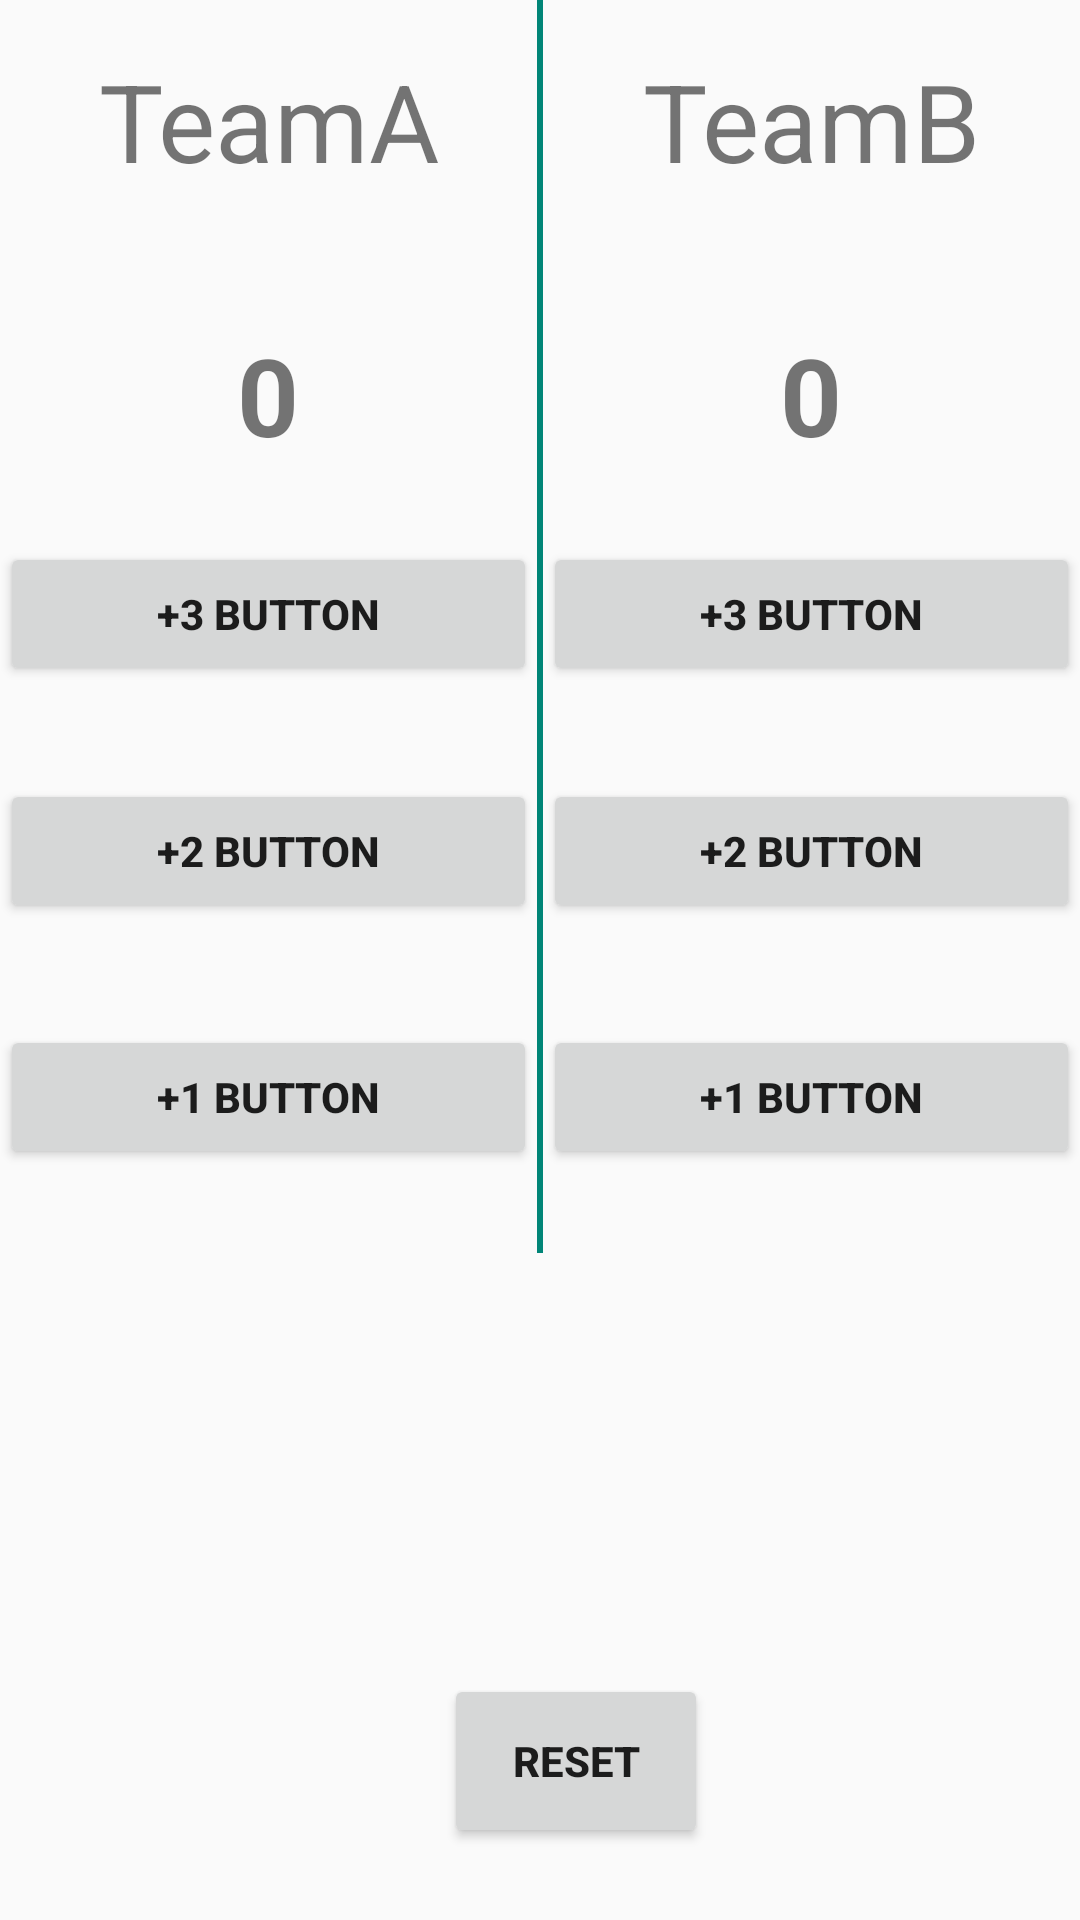

Write the Android layout XML for this screen, with the resource values it uses.
<!-- AndroidManifest.xml: application theme AppTheme -->
<!-- res/layout/activity_main2.xml -->
<?xml version="1.0" encoding="utf-8"?>
<android.support.constraint.ConstraintLayout xmlns:android="http://schemas.android.com/apk/res/android"
    xmlns:app="http://schemas.android.com/apk/res-auto"
    xmlns:tools="http://schemas.android.com/tools"
    android:layout_width="match_parent"
    android:layout_height="match_parent"
    tools:context=".Main2Activity">


    <LinearLayout
        android:layout_width="match_parent"
        android:layout_height="wrap_content"
        android:orientation="horizontal">

        <LinearLayout
            android:layout_width="match_parent"
            android:layout_height="match_parent"
            android:layout_weight="1"
            android:orientation="vertical">

            <TextView
                android:id="@+id/textView3"
                android:layout_width="match_parent"
                android:layout_height="wrap_content"
                android:layout_marginTop="16dp"
                android:layout_marginBottom="22dp"
                android:text="@string/TeamA"
                android:textAlignment="center"
                android:textSize="36sp"
                app:layout_constraintBottom_toTopOf="@+id/textView4"
                app:layout_constraintEnd_toEndOf="parent"
                app:layout_constraintStart_toStartOf="parent"
                app:layout_constraintTop_toTopOf="parent" />

            <TextView
                android:id="@+id/textView4"
                android:layout_width="match_parent"
                android:layout_height="wrap_content"
                android:layout_marginTop="21dp"
                android:layout_marginBottom="18dp"
                android:text="0"
                android:textAlignment="center"
                android:textSize="36sp"
                android:textStyle="bold"
                app:layout_constraintBottom_toTopOf="@+id/b3utton"
                app:layout_constraintEnd_toEndOf="parent"
                app:layout_constraintStart_toStartOf="parent"
                app:layout_constraintTop_toBottomOf="@+id/textView3" />

            <Button
                android:id="@+id/b3utton"
                android:layout_width="match_parent"
                android:layout_height="wrap_content"
                android:layout_marginTop="7dp"
                android:layout_marginBottom="20dp"
                android:text="@string/button3"
                android:textAlignment="center"
                android:textStyle="bold"
                app:layout_constraintBottom_toTopOf="@+id/b2utton"
                app:layout_constraintEnd_toEndOf="parent"
                app:layout_constraintStart_toStartOf="parent"
                app:layout_constraintTop_toBottomOf="@+id/textView4" />

            <Button
                android:id="@+id/b2utton"
                android:layout_width="match_parent"
                android:layout_height="wrap_content"
                android:layout_marginTop="11dp"
                android:layout_marginBottom="22dp"
                android:text="@string/button2"
                android:textAlignment="center"
                android:textStyle="bold"
                app:layout_constraintBottom_toTopOf="@+id/b1utton"
                app:layout_constraintEnd_toEndOf="parent"
                app:layout_constraintStart_toStartOf="parent"
                app:layout_constraintTop_toBottomOf="@+id/b3utton" />

            <Button
                android:id="@+id/b1utton"
                android:layout_width="match_parent"
                android:layout_height="wrap_content"
                android:layout_marginTop="12dp"
                android:layout_marginBottom="28dp"
                android:text="@string/button1"
                android:textAlignment="center"
                android:textStyle="bold"
                app:layout_constraintBottom_toTopOf="@+id/buttonSet"
                app:layout_constraintEnd_toEndOf="parent"
                app:layout_constraintStart_toStartOf="parent"
                app:layout_constraintTop_toBottomOf="@+id/b2utton" />

        </LinearLayout>

        <TextView
            android:layout_width="2dp"
            android:layout_height="match_parent"
            android:background="@color/colorPrimary"/>

        <LinearLayout
            android:layout_width="match_parent"
            android:layout_height="match_parent"
            android:layout_weight="1"
            android:orientation="vertical">

            <TextView
                android:id="@+id/textView3b"
                android:layout_width="match_parent"
                android:layout_height="wrap_content"
                android:layout_marginTop="16dp"
                android:layout_marginBottom="22dp"
                android:text="@string/TeamB"
                android:textAlignment="center"
                android:textSize="36sp"
                app:layout_constraintBottom_toTopOf="@+id/textView4"
                app:layout_constraintEnd_toEndOf="parent"
                app:layout_constraintStart_toStartOf="parent"
                app:layout_constraintTop_toTopOf="parent" />

            <TextView
                android:id="@+id/textView4b"
                android:text="0"
                android:layout_width="match_parent"
                android:layout_height="wrap_content"
                android:layout_marginTop="21dp"
                android:layout_marginBottom="18dp"
                android:textAlignment="center"
                android:textSize="36sp"
                android:textStyle="bold"
                app:layout_constraintBottom_toTopOf="@+id/b3utton"
                app:layout_constraintEnd_toEndOf="parent"
                app:layout_constraintStart_toStartOf="parent"
                app:layout_constraintTop_toBottomOf="@+id/textView3" />

            <Button
                android:id="@+id/b3uttonb"
                android:layout_width="match_parent"
                android:layout_height="wrap_content"
                android:layout_marginTop="7dp"
                android:layout_marginBottom="20dp"
                android:text="@string/button3"
                android:textAlignment="center"
                android:textStyle="bold"
                app:layout_constraintBottom_toTopOf="@+id/b2uttonb"
                app:layout_constraintEnd_toEndOf="parent"
                app:layout_constraintStart_toStartOf="parent"
                app:layout_constraintTop_toBottomOf="@+id/textView4" />

            <Button
                android:id="@+id/b2uttonb"
                android:layout_width="match_parent"
                android:layout_height="wrap_content"
                android:layout_marginTop="11dp"
                android:layout_marginBottom="22dp"
                android:text="@string/button2"
                android:textAlignment="center"
                android:textStyle="bold"
                app:layout_constraintBottom_toTopOf="@+id/b1uttonb"
                app:layout_constraintEnd_toEndOf="parent"
                app:layout_constraintStart_toStartOf="parent"
                app:layout_constraintTop_toBottomOf="@+id/b3uttonb" />

            <Button
                android:id="@+id/b1uttonb"
                android:layout_width="match_parent"
                android:layout_height="wrap_content"
                android:layout_marginTop="12dp"
                android:layout_marginBottom="28dp"
                android:text="@string/button1"
                android:textAlignment="center"
                android:textStyle="bold"
                app:layout_constraintBottom_toTopOf="@+id/buttonSet"
                app:layout_constraintEnd_toEndOf="parent"
                app:layout_constraintStart_toStartOf="parent"
                app:layout_constraintTop_toBottomOf="@+id/b2utton" />

        </LinearLayout>
    </LinearLayout>

    <Button
        android:id="@+id/buttonSet"
        android:layout_width="wrap_content"
        android:layout_height="58dp"
        android:layout_marginStart="148dp"
        android:layout_marginEnd="148dp"
        android:layout_marginBottom="24dp"
        android:text="@string/reset"
        android:textStyle="bold"
        app:layout_constraintBottom_toBottomOf="parent"
        app:layout_constraintEnd_toEndOf="parent"
        app:layout_constraintHorizontal_bias="0.0"
        app:layout_constraintStart_toStartOf="parent" />


</android.support.constraint.ConstraintLayout>
<!-- resources referenced by this layout -->
<resources>
  <color name="colorPrimary">#008577</color>
  <string name="TeamA">TeamA</string>
  <string name="TeamB">TeamB</string>
  <string name="button1">+1 Button</string>
  <string name="button2">+2 Button</string>
  <string name="button3">+3 Button</string>
  <string name="reset">RESET</string>
  <style name="AppTheme" parent="Theme.AppCompat.Light.DarkActionBar">
          
          <item name="colorPrimary">@color/colorPrimary</item>
          <item name="colorPrimaryDark">@color/colorPrimaryDark</item>
          <item name="colorAccent">@color/colorAccent</item>
      </style>
  <color name="colorPrimaryDark">#00574B</color>
  <color name="colorAccent">#c70f16</color>
</resources>
